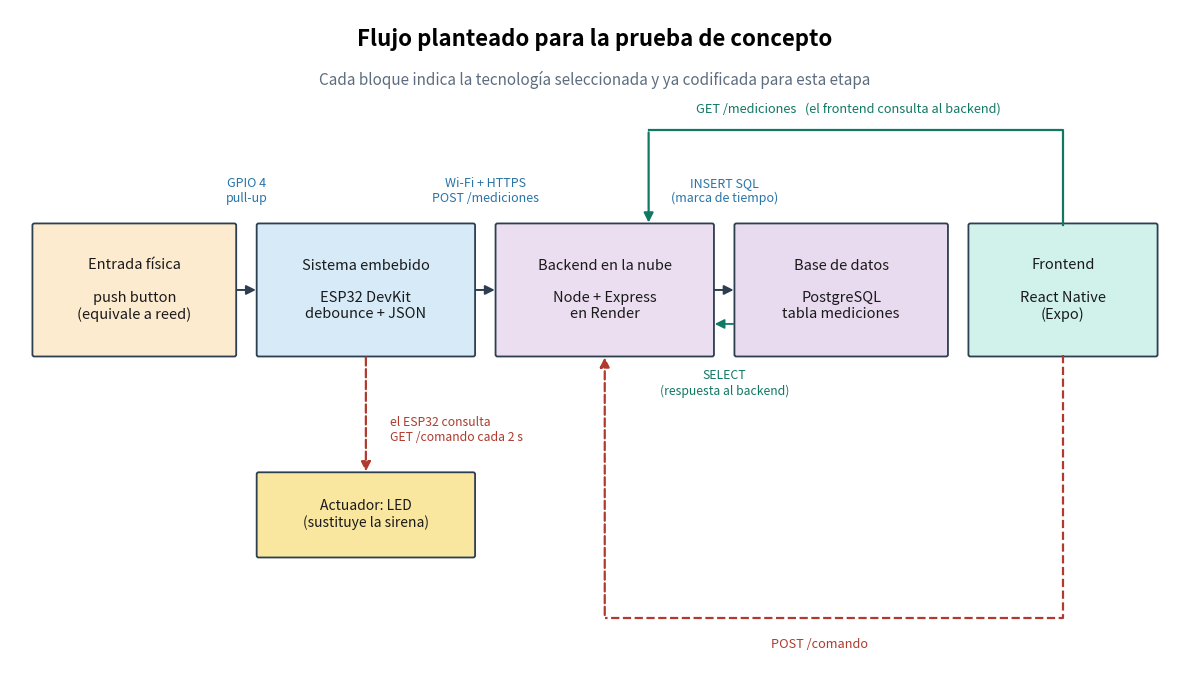

Recreate this plot in Python. (Note: this script raises an exception after producing the figure.)
"""
Genera los diagramas del Taller 5:
  1. Diagrama de conexion del hardware de la prueba de concepto
  2. Diagrama del flujo implementado (las cinco capas con su tecnologia real)

Cada flecha se ancla al borde exacto de la caja de origen y destino, para que
ninguna termine en un punto vacio del lienzo.
"""

import matplotlib
matplotlib.use("Agg")
import matplotlib.pyplot as plt
from matplotlib.patches import FancyBboxPatch, FancyArrowPatch, Circle, Rectangle

SALIDA = "/home/claude/poc-alarma/docs"


def make_box(ax, x, y, w, h, text, fc="#EAF1FB", ec="#2C3E50", fs=9.5, bold=False):
    b = FancyBboxPatch((x, y), w, h,
                       boxstyle="round,pad=0.02,rounding_size=0.02",
                       linewidth=1.3, edgecolor=ec, facecolor=fc)
    ax.add_patch(b)
    ax.text(x + w / 2, y + h / 2, text, ha="center", va="center",
            fontsize=fs, color="#1a1a1a",
            fontweight="bold" if bold else "normal")
    return {
        "x": x, "y": y, "w": w, "h": h,
        "left": (x, y + h / 2),
        "right": (x + w, y + h / 2),
        "top": (x + w / 2, y + h),
        "bottom": (x + w / 2, y),
        "cx": x + w / 2, "cy": y + h / 2,
    }


def arrow(ax, p1, p2, color="#2C3E50", lw=1.4, ls="solid", style="-|>"):
    ax.add_patch(FancyArrowPatch(p1, p2, arrowstyle=style, mutation_scale=14,
                                 linewidth=lw, color=color, linestyle=ls))


# =========================================================
# 1. Diagrama de flujo implementado
# =========================================================
fig, ax = plt.subplots(figsize=(12, 7.0))
ax.set_xlim(0, 12)
ax.set_ylim(0, 7.0)
ax.axis("off")

ax.text(6.0, 6.62, "Flujo planteado para la prueba de concepto",
        fontsize=16, ha="center", weight="bold")
ax.text(6.0, 6.22,
        "Cada bloque indica la tecnología seleccionada y ya codificada para esta etapa",
        fontsize=11, ha="center", color="#5D6D7E")

y = 3.4
h = 1.35

b1 = make_box(ax, 0.25, y, 2.05, h, "Entrada física\n\npush button\n(equivale a reed)", fc="#FDEBD0", fs=10.5)
b2 = make_box(ax, 2.55, y, 2.2, h, "Sistema embebido\n\nESP32 DevKit\ndebounce + JSON", fc="#D6EAF8", fs=10.5)
b3 = make_box(ax, 5.0, y, 2.2, h, "Backend en la nube\n\nNode + Express\nen Render", fc="#EBDEF0", fs=10.5)
b4 = make_box(ax, 7.45, y, 2.15, h, "Base de datos\n\nPostgreSQL\ntabla mediciones", fc="#E8DAEF", fs=10.5)
b5 = make_box(ax, 9.85, y, 1.9, h, "Frontend\n\nReact Native\n(Expo)", fc="#D1F2EB", fs=10.5)

# --- Camino de escritura: del sensor hasta la base de datos ---
arrow(ax, b1["right"], b2["left"])
arrow(ax, b2["right"], b3["left"])
arrow(ax, b3["right"], b4["left"])

etiquetas = [
    (b1["right"][0], b2["left"][0], "GPIO 4\npull-up"),
    (b2["right"][0], b3["left"][0], "Wi-Fi + HTTPS\nPOST /mediciones"),
    (b3["right"][0], b4["left"][0], "INSERT SQL\n(marca de tiempo)"),
]
for x1, x2, txt in etiquetas:
    ax.text((x1 + x2) / 2, y + h + 0.24, txt, fontsize=9, ha="center", color="#2874A6")

# --- Camino de lectura ---
# El frontend NO consulta la base de datos directamente. Pide los datos al
# backend y este ejecuta el SELECT, por eso la flecha de lectura se dibuja
# del frontend hacia el backend y no de la base de datos hacia el frontend.
ruta_lectura_y = 5.75
puntos_lectura = [
    (b5["cx"], b5["y"] + b5["h"]),
    (b5["cx"], ruta_lectura_y),
    (b3["cx"] + 0.45, ruta_lectura_y),
]
ax.plot([p[0] for p in puntos_lectura], [p[1] for p in puntos_lectura],
        color="#117864", linewidth=1.6)
arrow(ax, (b3["cx"] + 0.45, ruta_lectura_y), (b3["cx"] + 0.45, b3["y"] + b3["h"]),
      color="#117864", lw=1.6)
ax.text(8.6, ruta_lectura_y + 0.18, "GET /mediciones   (el frontend consulta al backend)",
        fontsize=9.2, ha="center", color="#117864")

# El backend responde con el resultado del SELECT
ax.text((b3["right"][0] + b4["left"][0]) / 2, y - 0.42, "SELECT\n(respuesta al backend)",
        fontsize=8.8, ha="center", color="#117864")
arrow(ax, (b4["x"], y + 0.32), (b3["x"] + b3["w"], y + 0.32), color="#117864", lw=1.3)

# Retorno del comando del actuador: frontend -> backend -> ESP32 -> LED
b_led = make_box(ax, 2.55, 1.3, 2.2, 0.85, "Actuador: LED\n(sustituye la sirena)", fc="#F9E79F", fs=10)

ruta_y = 0.65
puntos = [
    (b5["cx"], b5["y"]),
    (b5["cx"], ruta_y),
    (b3["cx"], ruta_y),
]
ax.plot([p[0] for p in puntos], [p[1] for p in puntos],
        color="#B03A2E", linestyle="dashed", linewidth=1.6)
arrow(ax, (b3["cx"], ruta_y), (b3["cx"], b3["y"]), color="#B03A2E", ls="dashed", lw=1.6)
ax.text(8.3, ruta_y - 0.32, "POST /comando", fontsize=9.2, ha="center", color="#B03A2E")

arrow(ax, b2["bottom"], b_led["top"], color="#B03A2E", ls="dashed", lw=1.6)
ax.text(3.9, 2.5, "el ESP32 consulta\nGET /comando cada 2 s",
        fontsize=8.8, ha="left", color="#B03A2E")

plt.tight_layout()
plt.savefig(f"{SALIDA}/diagrama_flujo.png", dpi=170)
plt.close()
print("flujo ok")


# =========================================================
# 2. Diagrama de conexion del hardware
# =========================================================
fig, ax = plt.subplots(figsize=(11, 6.8))
ax.set_xlim(0, 11)
ax.set_ylim(0, 6.8)
ax.axis("off")

ax.text(5.5, 6.45, "Diagrama de conexión de la prueba de concepto",
        fontsize=14, ha="center", weight="bold")

# --- Placa ESP32 ---
placa = Rectangle((3.6, 1.5), 3.6, 3.6, linewidth=1.6,
                  edgecolor="#2C3E50", facecolor="#D6EAF8")
ax.add_patch(placa)
ax.text(5.4, 4.65, "ESP32 DevKit V1", ha="center", fontsize=11, weight="bold")
ax.text(5.4, 4.3, "alimentación por USB desde\nla computadora (5 V)",
        ha="center", fontsize=8, color="#5D6D7E")

# Pines del lado izquierdo
pines_izq = [("GPIO 4", 3.6), ("GND", 3.0)]
for nombre, py in pines_izq:
    ax.add_patch(Circle((3.6, py), 0.075, color="#2C3E50"))
    ax.text(3.78, py, nombre, fontsize=8.5, va="center", ha="left")

# Pines del lado derecho
pines_der = [("GPIO 2", 3.6), ("GND", 3.0)]
for nombre, py in pines_der:
    ax.add_patch(Circle((7.2, py), 0.075, color="#2C3E50"))
    ax.text(7.02, py, nombre, fontsize=8.5, va="center", ha="right")

# --- Entrada: push button ---
ax.text(1.55, 4.35, "Entrada física", fontsize=10, weight="bold", ha="center")
boton = Rectangle((0.85, 3.25), 1.4, 0.75, linewidth=1.4,
                  edgecolor="#2C3E50", facecolor="#FDEBD0")
ax.add_patch(boton)
ax.text(1.55, 3.62, "Push button", ha="center", fontsize=8.8)

# cable GPIO 4 -> boton
ax.plot([2.25, 2.9, 2.9, 3.6], [3.85, 3.85, 3.6, 3.6], color="#C0392B", linewidth=1.8)
ax.text(2.9, 4.0, "señal", fontsize=7.5, ha="center", color="#C0392B")

# cable boton -> GND
ax.plot([2.25, 2.6, 2.6, 3.6], [3.4, 3.4, 3.0, 3.0], color="#2C3E50", linewidth=1.8)
ax.text(2.55, 2.82, "GND", fontsize=7.5, ha="center", color="#2C3E50")

ax.text(1.55, 2.5,
        "Se usa la resistencia\npull-up interna del ESP32,\npor eso no se requiere\nresistencia externa.",
        fontsize=7.8, ha="center", color="#5D6D7E")

# --- Salida: LED ---
ax.text(9.3, 4.35, "Actuador", fontsize=10, weight="bold", ha="center")
led = Rectangle((8.6, 3.25), 1.4, 0.75, linewidth=1.4,
                edgecolor="#2C3E50", facecolor="#F9E79F")
ax.add_patch(led)
ax.text(9.3, 3.62, "LED", ha="center", fontsize=8.8)

# cable GPIO 2 -> resistencia -> LED
ax.plot([7.2, 7.75], [3.6, 3.6], color="#C0392B", linewidth=1.8)
res = Rectangle((7.75, 3.48), 0.5, 0.24, linewidth=1.2,
                edgecolor="#2C3E50", facecolor="#F5EEF8")
ax.add_patch(res)
ax.text(8.0, 3.87, "220 Ω", fontsize=7.5, ha="center")
ax.plot([8.25, 8.6], [3.6, 3.6], color="#C0392B", linewidth=1.8)

# cable LED -> GND
ax.plot([8.6, 8.3, 8.3, 7.2], [3.35, 3.35, 3.0, 3.0], color="#2C3E50", linewidth=1.8)
ax.text(8.35, 2.82, "GND", fontsize=7.5, ha="center", color="#2C3E50")

ax.text(9.3, 2.5,
        "El LED sustituye a la sirena\nen la prueba de concepto.\nLa sirena de 12 V requiere\nrelevador y fuente aparte.",
        fontsize=7.8, ha="center", color="#5D6D7E")

# --- Nota de alimentacion ---
ax.text(5.4, 0.9,
        "Nota: el push button es un contacto seco igual que el sensor reed magnético definitivo,\n"
        "por lo que el cableado y el firmware no cambian al sustituirlo.",
        fontsize=8.4, ha="center", color="#5D6D7E", style="italic")

plt.tight_layout()
plt.savefig(f"{SALIDA}/diagrama_conexion.png", dpi=170)
plt.close()
print("conexion ok")
